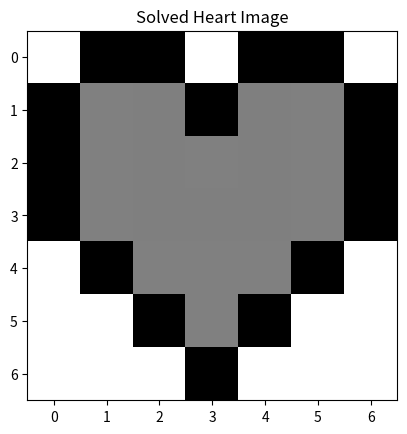

Recreate this plot in Python.
import numpy as np
import matplotlib.pyplot as plt

heart_img = np.array([[255,0,0,255,0,0,255],
                  [0,255/2,255/2,0,255/2,255/2,0],
                  [0,255/2,255/2,255/2,255/2,255/2,0],
                  [0,255/2,255/2,255/2,255/2,255/2,0],
                  [255,0,255/2,255/2,255/2,0,255],
                  [255,255,0,255/2,0,255,255],
                  [255,255,255,0,255,255,255]])

# This is a helper function that makes it easy for you to show images!
def show_image(image, name_identifier):
  plt.imshow(image, cmap="gray")
  plt.title(name_identifier)
  plt.show()

# Show heart image
show_image(heart_img, "Heart Image")
# (6,6) section is white (255)
# (3,3) section is gray (255/2)
# (1,3) section is black (0)

# Invert color
inverted_heart_img = 255 - heart_img
show_image(inverted_heart_img, "Inverted Heart Image")

# Rotate heart
rotated_heart_img = heart_img.T
show_image(rotated_heart_img, "Rotated Heart image")

# Random Image
random_img = np.random.randint(0, 255, (7,7))
show_image(random_img, "Random Image")

# Solve for heart image
x = np.linalg.solve(random_img, heart_img)
show_image(x, "X")
solved_heart_img = np.matmul(random_img, x)
show_image(solved_heart_img, "Solved Heart Image")

# A * X = B   # Solve for X
# X = A⁻¹ * B
# Then confirming:
# A * X ≈ B   # Re-check
# This is a classic linear algebra use case for solving image puzzles or encoding/decoding images using matrices.